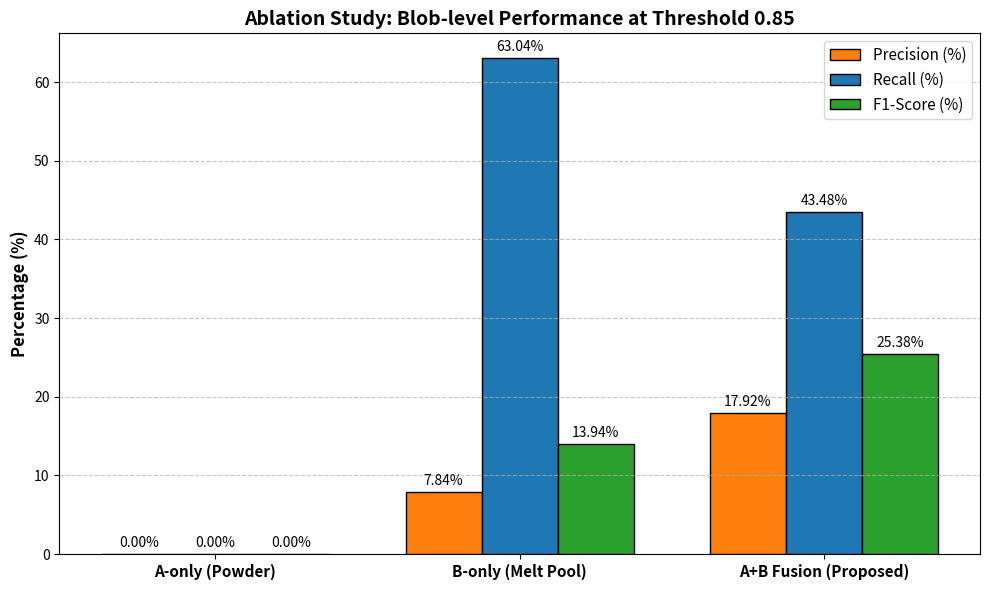

Python code for this plot:
import matplotlib.pyplot as plt
import numpy as np
from pathlib import Path
def main():
    labels = ['A-only (Powder)', 'B-only (Melt Pool)', 'A+B Fusion (Proposed)']
    precision = [0.00, 7.84, 17.92]
    recall = [0.00, 63.04, 43.48]
    f1_score = [0.00, 13.94, 25.38]
    x = np.arange(len(labels))
    width = 0.25
    fig, ax = plt.subplots(figsize=(10, 6))
    rects1 = ax.bar(x - width, precision, width, label='Precision (%)', color='#ff7f0e', edgecolor='black')
    rects2 = ax.bar(x, recall, width, label='Recall (%)', color='#1f77b4', edgecolor='black')
    rects3 = ax.bar(x + width, f1_score, width, label='F1-Score (%)', color='#2ca02c', edgecolor='black')
    ax.set_ylabel('Percentage (%)', fontsize=12, fontweight='bold')
    ax.set_title('Ablation Study: Blob-level Performance at Threshold 0.85', fontsize=14, fontweight='bold')
    ax.set_xticks(x)
    ax.set_xticklabels(labels, fontsize=11, fontweight='bold')
    ax.legend(fontsize=11)
    def autolabel(rects):
        for rect in rects:
            height = rect.get_height()
            ax.annotate(f'{height:.2f}%',
                        xy=(rect.get_x() + rect.get_width() / 2, height),
                        xytext=(0, 3),                            
                        textcoords="offset points",
                        ha='center', va='bottom', fontsize=10)
    autolabel(rects1)
    autolabel(rects2)
    autolabel(rects3)
    ax.yaxis.grid(True, linestyle='--', alpha=0.7)
    out_path = Path("outputs/ablation_bar_chart.png")
    out_path.parent.mkdir(parents=True, exist_ok=True)
    plt.tight_layout()
    plt.savefig(out_path, dpi=300)
    print(f"Chart saved to {out_path}")
if __name__ == "__main__":
    main()
